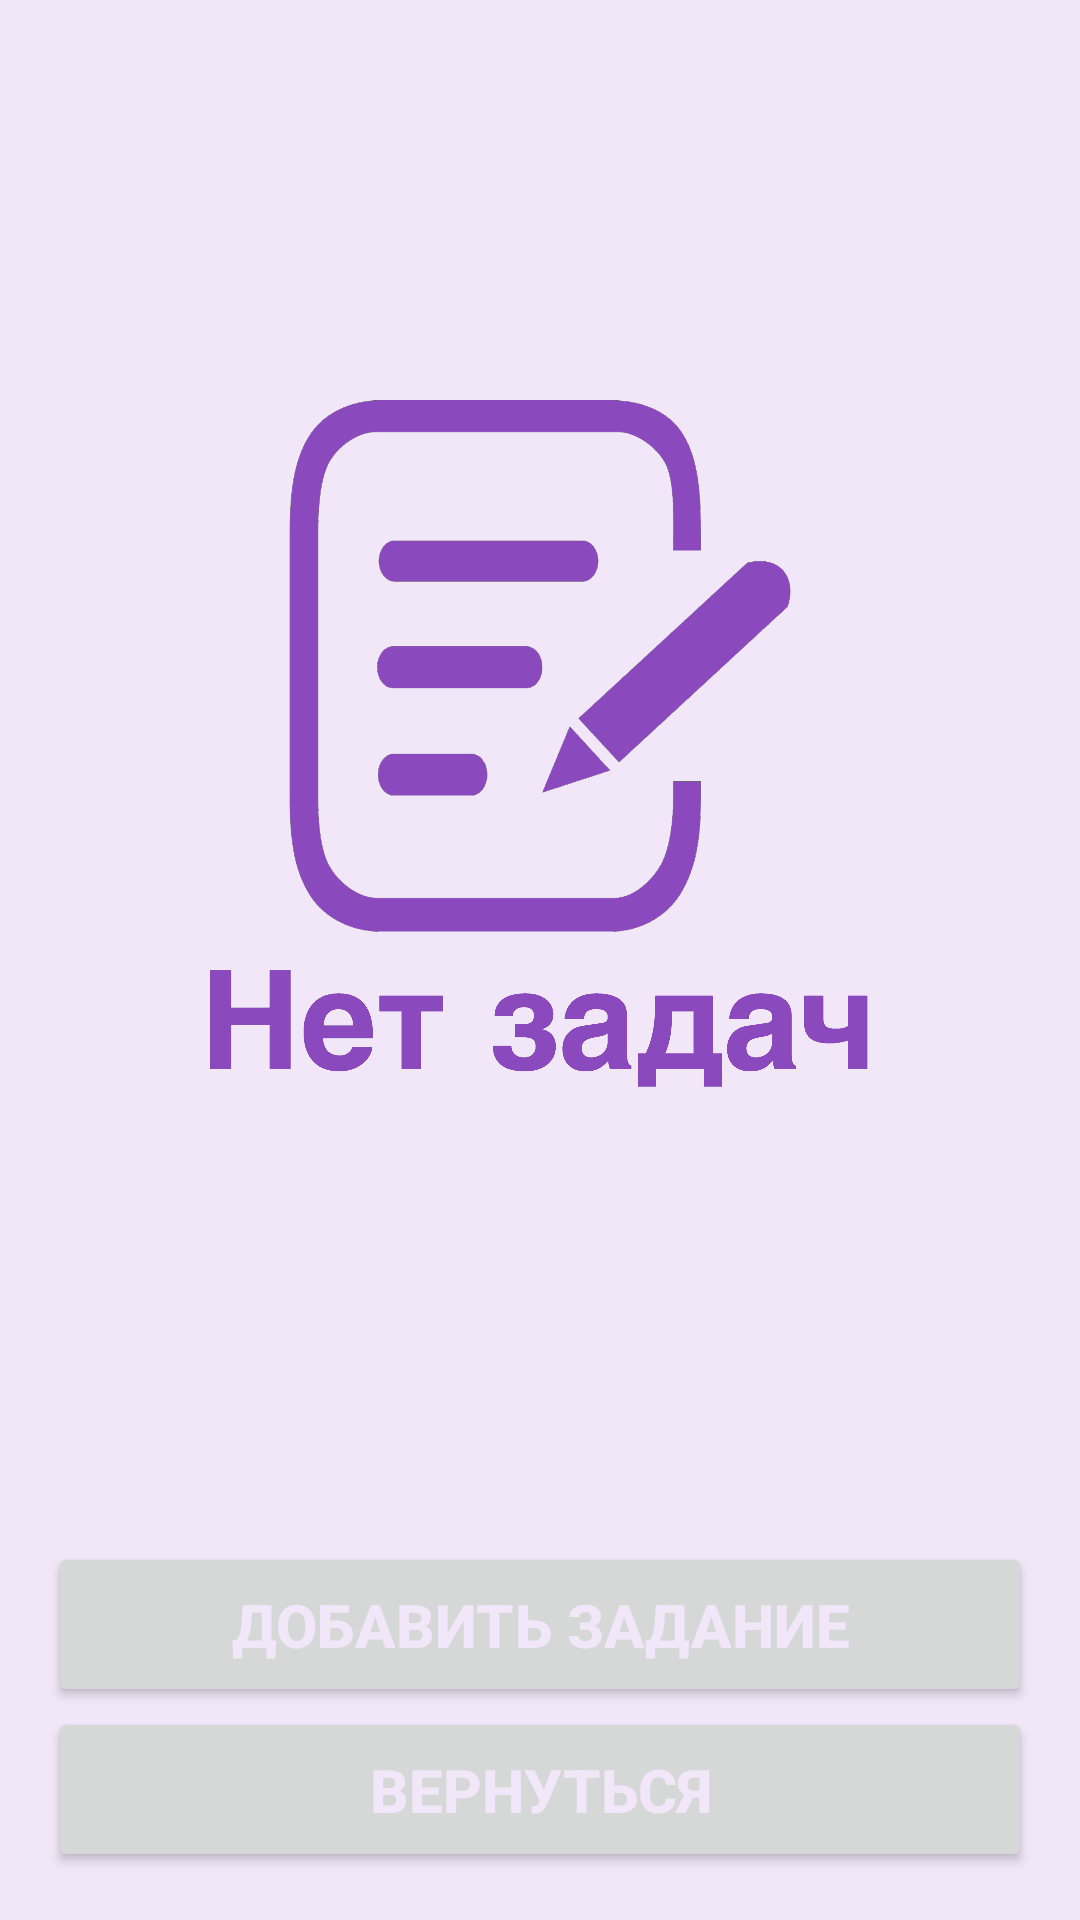

Android layout source for this screen:
<!-- AndroidManifest.xml: application theme Theme.MyEcon -->
<!-- res/layout/activity_tasks_list.xml -->
<?xml version="1.0" encoding="utf-8"?>
<RelativeLayout xmlns:android="http://schemas.android.com/apk/res/android"
    android:layout_width="match_parent"
    android:layout_height="match_parent"
    xmlns:tools="http://schemas.android.com/tools"
    android:padding="16dp"
    tools:context=".activity.TasksListActivity"
    >

    <RelativeLayout
        android:layout_width="match_parent"
        android:layout_height="wrap_content"
        android:layout_above="@id/createTaskButton"
        android:layout_alignParentTop="true"
        android:layout_marginBottom="16dp"
        >

        <androidx.recyclerview.widget.RecyclerView
            android:id="@+id/tasksListRecyclerView"
            android:layout_width="match_parent"
            android:layout_height="wrap_content"
            tools:listitem="@layout/task_item"
            android:visibility="gone"
            />

        <androidx.recyclerview.widget.RecyclerView
            android:id="@+id/finTasksListRecyclerView"
            android:layout_width="match_parent"
            android:layout_height="wrap_content"
            tools:listitem="@layout/fin_task_item"
            android:visibility="gone"
            />

        <ImageView
            android:id="@+id/noTasksImageView"
            android:layout_width="wrap_content"
            android:layout_height="wrap_content"
            android:src="@drawable/no_tasks"
            android:layout_centerInParent="true"
            android:scaleX="0.9"
            android:scaleY="0.9"
            android:visibility="visible"
            />

    </RelativeLayout>

    <Button
        android:id="@+id/goBackButton"
        android:layout_width="match_parent"
        android:layout_height="55dp"
        android:text="@string/go_back"
        android:textStyle="bold"
        android:textSize="20sp"
        android:textColor="@color/light_purple"
        android:layout_alignParentBottom="true"
        />

    <Button
        android:id="@+id/createTaskButton"
        android:layout_width="match_parent"
        android:layout_height="55dp"
        android:text="@string/create_task"
        android:textStyle="bold"
        android:textSize="20sp"
        android:layout_above="@id/goBackButton"
        android:textColor="@color/light_purple"
        />

</RelativeLayout>
<!-- res/layout/task_item.xml (included above) -->
<?xml version="1.0" encoding="utf-8"?>
<com.google.android.material.card.MaterialCardView xmlns:android="http://schemas.android.com/apk/res/android"
    xmlns:tools="http://schemas.android.com/tools"
    android:layout_width="match_parent"
    android:layout_height="155dp"
    app:cardCornerRadius="10dp"
    xmlns:app="http://schemas.android.com/apk/res-auto"
    app:cardBackgroundColor="@color/purple_for_ui"
    android:layout_marginBottom="10dp"
    >

    <RelativeLayout
        android:layout_width="match_parent"
        android:layout_height="match_parent">

        <RelativeLayout
            android:layout_width="wrap_content"
            android:layout_height="match_parent"
            android:layout_alignParentStart="true"
            android:layout_alignParentTop="true"
            android:layout_above="@id/taskCompletedLinearLayout"
            android:layout_toStartOf="@id/taskAmountCardView"
            android:layout_marginTop="10dp"
            android:layout_marginStart="15dp"
            android:layout_marginBottom="15dp"
            android:layout_marginEnd="15dp"
            >

            <TextView
                android:id="@+id/taskTextTextView"
                android:layout_width="wrap_content"
                android:layout_height="wrap_content"
                android:text="@string/task_text"
                android:textColor="@color/light_purple"
                android:textSize="30sp"
                android:textStyle="bold"
                />


        </RelativeLayout>

        <com.google.android.material.card.MaterialCardView
            android:id="@+id/taskAmountCardView"
            android:layout_width="wrap_content"
            android:layout_height="wrap_content"
            android:layout_alignParentEnd="true"
            android:layout_marginTop="10dp"
            android:layout_marginEnd="10dp"
            app:cardCornerRadius="10dp"
            app:cardBackgroundColor="@color/purple_for_ui"
            >

            <RelativeLayout
                android:layout_width="wrap_content"
                android:layout_height="wrap_content"
                android:padding="10dp"
                >

                <TextView
                    android:id="@+id/taskAmountTextView"
                    android:layout_width="wrap_content"
                    android:layout_height="wrap_content"
                    android:textColor="@color/light_purple"
                    android:text="-- %"
                    android:textSize="30sp"
                    />

            </RelativeLayout>

        </com.google.android.material.card.MaterialCardView>

        <LinearLayout
            android:id="@+id/taskCompletedLinearLayout"
            android:orientation="vertical"
            android:layout_width="match_parent"
            android:layout_height="wrap_content"
            android:layout_alignParentBottom="true"
            android:layout_alignParentEnd="true"
            >

            <com.google.android.material.button.MaterialButton
                android:id="@+id/taskCompletedButton"
                app:cornerRadius="10dp"
                android:layout_width="match_parent"
                android:layout_height="50dp"
                android:textColor="@color/light_purple"
                android:text="@string/task_completed"
                android:textSize="20sp"
                android:backgroundTint="@color/success"
                android:layout_marginEnd="10dp"
                android:layout_marginStart="10dp"
                android:layout_marginBottom="5dp"
                android:visibility="visible"
                />

            <TextView
                android:id="@+id/taskCompletedTextView"
                android:layout_width="match_parent"
                android:layout_height="wrap_content"
                android:text="@string/this_task_completed"
                android:textColor="@color/success"
                android:layout_marginEnd="10dp"
                android:layout_marginBottom="3dp"
                android:textSize="25sp"
                android:textStyle="bold"
                android:gravity="right"
                android:visibility="gone"
                />

        </LinearLayout>

    </RelativeLayout>

</com.google.android.material.card.MaterialCardView>
<!-- res/layout/fin_task_item.xml (included above) -->
<?xml version="1.0" encoding="utf-8"?>
<com.google.android.material.card.MaterialCardView xmlns:android="http://schemas.android.com/apk/res/android"
    xmlns:tools="http://schemas.android.com/tools"
    android:layout_width="match_parent"
    android:layout_height="155dp"
    app:cardCornerRadius="10dp"
    xmlns:app="http://schemas.android.com/apk/res-auto"
    app:cardBackgroundColor="@color/purple_for_ui"
    android:layout_marginBottom="10dp"
    >

    <RelativeLayout
        android:layout_width="match_parent"
        android:layout_height="match_parent">

        <RelativeLayout
            android:layout_width="wrap_content"
            android:layout_height="match_parent"
            android:layout_alignParentStart="true"
            android:layout_alignParentTop="true"
            android:layout_above="@id/taskCompletedLinearLayout"
            android:layout_toStartOf="@id/taskAmountCardView"
            android:layout_marginTop="10dp"
            android:layout_marginStart="15dp"
            android:layout_marginBottom="15dp"
            android:layout_marginEnd="15dp"
            >

            <TextView
                android:id="@+id/taskTextTextView"
                android:layout_width="wrap_content"
                android:layout_height="wrap_content"
                android:text="@string/task_text"
                android:textColor="@color/light_purple"
                android:textSize="30sp"
                android:textStyle="bold"
                />


        </RelativeLayout>

            <com.google.android.material.card.MaterialCardView
                android:id="@+id/taskAmountCardView"
                android:layout_width="wrap_content"
                android:layout_height="wrap_content"
                android:layout_alignParentEnd="true"
                android:layout_marginTop="10dp"
                android:layout_marginEnd="10dp"
                app:cardCornerRadius="10dp"
                app:cardBackgroundColor="@color/purple_for_ui"
                >

                <RelativeLayout
                    android:layout_width="wrap_content"
                    android:layout_height="wrap_content"
                    android:padding="10dp"
                    >

                    <TextView
                        android:id="@+id/taskAmountTextView"
                        android:layout_width="wrap_content"
                        android:layout_height="wrap_content"
                        android:textColor="@color/light_purple"
                        android:text="-- ₽"
                        android:textSize="30sp"
                        />

                </RelativeLayout>

            </com.google.android.material.card.MaterialCardView>

        <LinearLayout
            android:id="@+id/taskCompletedLinearLayout"
            android:orientation="vertical"
            android:layout_width="match_parent"
            android:layout_height="wrap_content"
            android:layout_alignParentBottom="true"
            android:layout_alignParentEnd="true"
            >

            <com.google.android.material.button.MaterialButton
                android:id="@+id/taskCompletedButton"
                app:cornerRadius="10dp"
                android:layout_width="match_parent"
                android:layout_height="50dp"
                android:textColor="@color/light_purple"
                android:text="@string/task_completed"
                android:textSize="20sp"
                android:backgroundTint="@color/success"
                android:layout_marginEnd="10dp"
                android:layout_marginStart="10dp"
                android:layout_marginBottom="5dp"
                android:visibility="visible"
                />

            <TextView
                android:id="@+id/taskCompletedTextView"
                android:layout_width="match_parent"
                android:layout_height="wrap_content"
                android:text="@string/this_task_completed"
                android:textColor="@color/success"
                android:layout_marginEnd="10dp"
                android:layout_marginBottom="3dp"
                android:textSize="25sp"
                android:textStyle="bold"
                android:gravity="right"
                android:visibility="gone"
                />

        </LinearLayout>

    </RelativeLayout>

</com.google.android.material.card.MaterialCardView>
<!-- resources referenced by this layout -->
<resources>
  <color name="light_purple">#F1E7F8</color>
  <color name="purple_for_ui">#8A4ABE</color>
  <color name="success">#4abe72</color>
  <!-- drawable no_tasks: png bitmap (drawable, 493526 bytes) -->
  <string name="create_task">Добавить задание</string>
  <string name="go_back">Вернуться</string>
  <string name="task_completed">Выполнено</string>
  <string name="task_text">Описание задания</string>
  <string name="this_task_completed">Задание выполнено!</string>
  <style name="Theme.MyEcon" parent="Base.Theme.MyEcon" />
  <style name="Base.Theme.MyEcon" parent="Theme.Material3.DayNight.NoActionBar">
          
          
  
          <item name="android:windowBackground">@color/light_purple</item>
          <item name="android:navigationBarColor">@color/purple_for_ui</item>
          <item name="colorPrimaryDark">@color/purple_for_ui</item>
          <item name="android:textColorPrimary">@color/dark_purple</item>
          <item name="colorPrimary">@color/blue_for_ui</item>
  
      </style>
  <color name="dark_purple">#170525</color>
  <color name="blue_for_ui">#4aa5be</color>
</resources>
